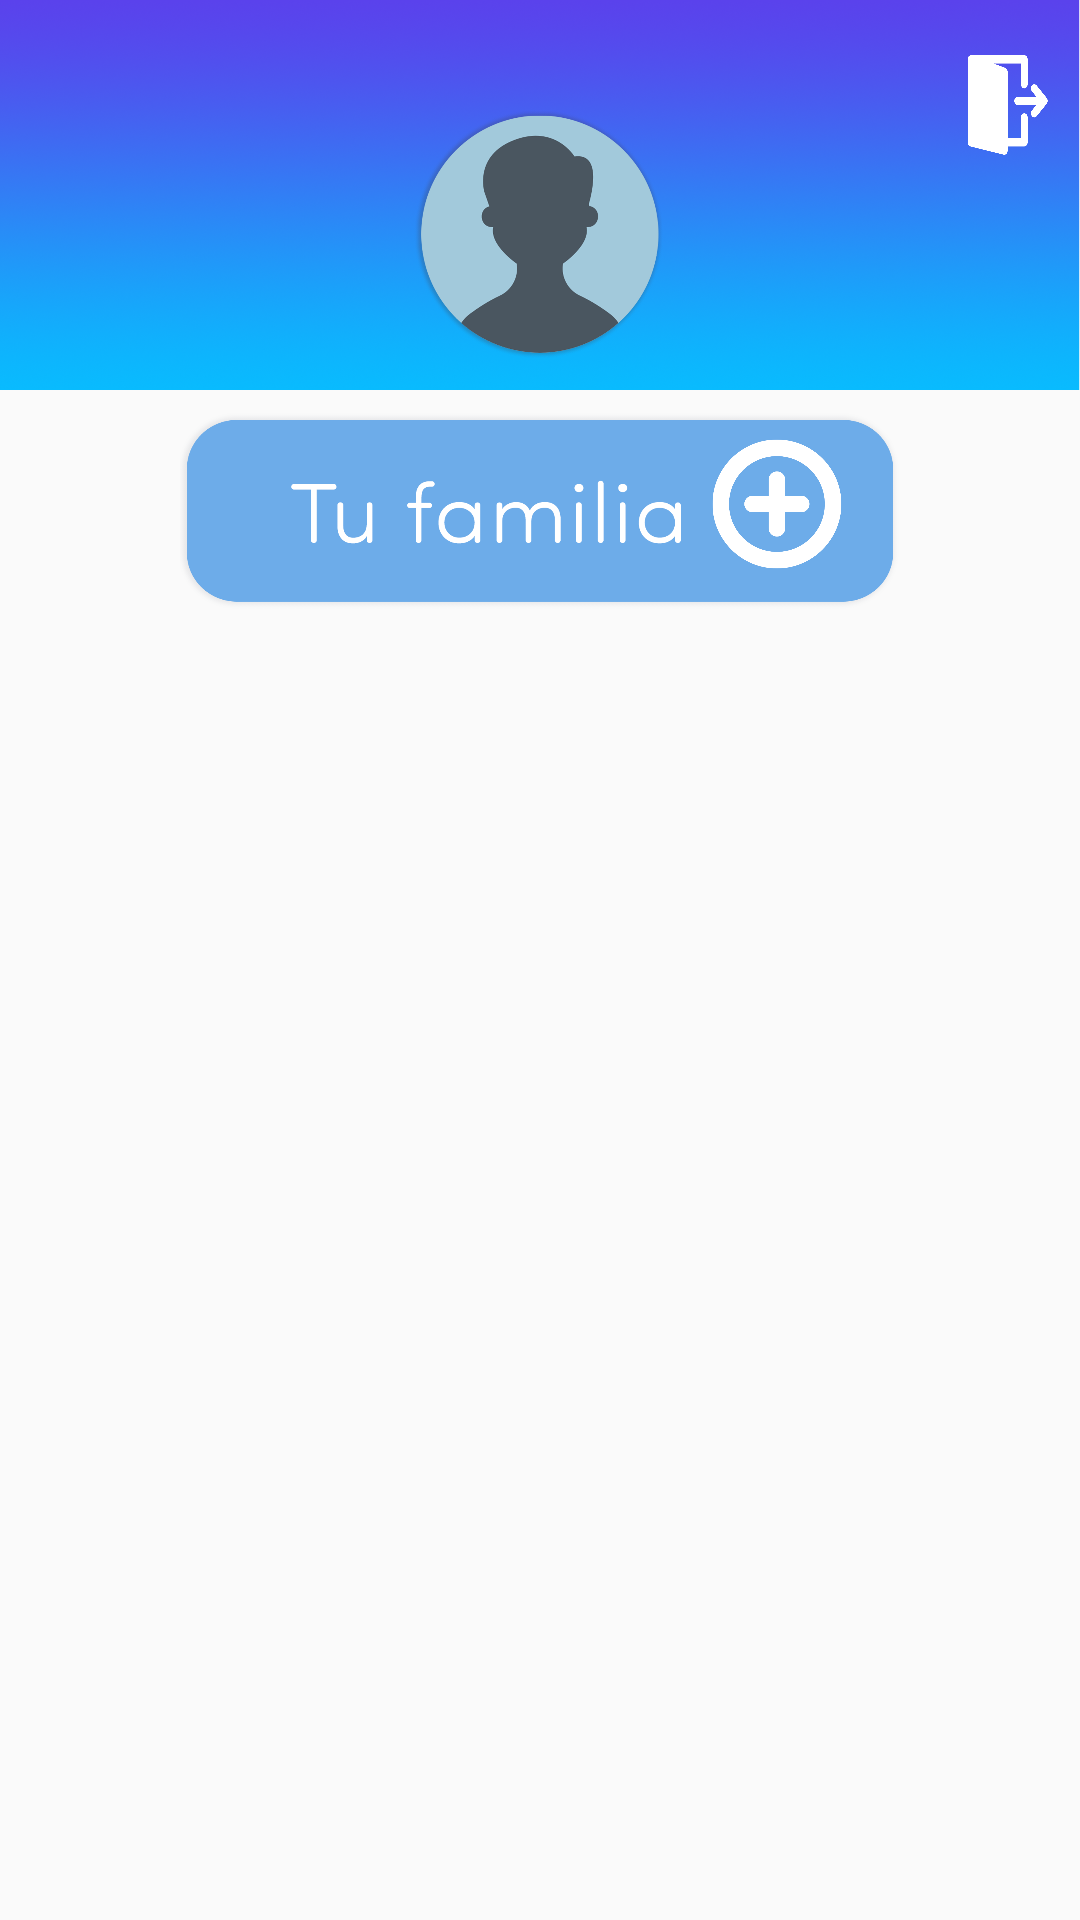

Reconstruct the res/layout file that produces this screen, plus the resources it refers to.
<!-- AndroidManifest.xml: application theme Theme.MiHuellasApp -->
<!-- res/layout/fragment_perfil.xml -->
<?xml version="1.0" encoding="utf-8"?>
<RelativeLayout xmlns:android="http://schemas.android.com/apk/res/android"
    xmlns:app="http://schemas.android.com/apk/res-auto"
    xmlns:tools="http://schemas.android.com/tools"
    android:layout_width="match_parent"
    android:layout_height="match_parent"
    tools:context=".LoginActivity">


    <LinearLayout
        android:layout_width="match_parent"
        android:layout_height="match_parent"
        android:orientation="vertical">

        <androidx.constraintlayout.widget.ConstraintLayout
            android:id="@+id/constraintLayout2"
            android:layout_width="match_parent"
            android:layout_height="130dp"
            android:background="@mipmap/fondo_top">


            <ImageButton
                android:id="@+id/ib_perfil"
                android:layout_width="wrap_content"
                android:layout_height="100dp"
                android:layout_marginBottom="5dp"
                android:background="#00FFFFFF"
                android:scaleType="centerInside"
                app:layout_constraintBottom_toBottomOf="parent"
                app:srcCompat="@mipmap/usuario_foto"
                tools:layout_editor_absoluteX="5dp"
                tools:ignore="MissingConstraints" />

            <ImageButton
                android:id="@+id/logout"
                android:layout_width="30dp"
                android:layout_height="40dp"
                android:layout_marginTop="15dp"
                android:layout_marginEnd="10dp"
                android:background="@android:color/transparent"
                android:scaleType="fitXY"
                app:layout_constraintEnd_toEndOf="parent"
                app:layout_constraintTop_toTopOf="parent"
                app:srcCompat="@mipmap/salir" />


        </androidx.constraintlayout.widget.ConstraintLayout>

        <androidx.constraintlayout.widget.ConstraintLayout
            android:id="@+id/constraintLayout5"
            android:layout_width="match_parent"
            android:layout_height="70dp"
            android:layout_marginTop="5dp"
            app:layout_constraintEnd_toEndOf="parent"
            app:layout_constraintHorizontal_bias="0.5"
            app:layout_constraintStart_toStartOf="parent"
            app:srcCompat="@mipmap/boton"
            tools:layout_editor_absoluteX="55dp">

            <ImageView
                android:id="@+id/imageView3"
                android:layout_width="240dp"
                android:layout_height="match_parent"
                android:scaleType="fitXY"
                app:layout_constraintEnd_toEndOf="parent"
                app:layout_constraintHorizontal_bias="0.5"
                app:layout_constraintStart_toStartOf="parent"
                app:layout_constraintTop_toTopOf="parent"
                app:srcCompat="@mipmap/tu_familia" />

            <ImageButton
                android:id="@+id/img_agregar"
                android:layout_width="50dp"
                android:layout_height="50dp"
                android:layout_marginTop="8dp"
                android:layout_marginEnd="16dp"
                android:background="@android:color/transparent"
                android:scaleType="fitCenter"
                app:layout_constraintEnd_toEndOf="@+id/imageView3"
                app:layout_constraintTop_toTopOf="parent"
                app:srcCompat="@mipmap/plus" />

        </androidx.constraintlayout.widget.ConstraintLayout>

        <androidx.recyclerview.widget.RecyclerView
            android:id="@+id/recycler_view_perfil"
            android:layout_width="match_parent"
            android:layout_height="match_parent"
            android:layout_margin="5dp"
            tools:listitem="@layout/lista_mascotas_usuario" />

    </LinearLayout>

</RelativeLayout>
<!-- res/layout/lista_mascotas_usuario.xml (included above) -->
<?xml version="1.0" encoding="utf-8"?>
<RelativeLayout xmlns:android="http://schemas.android.com/apk/res/android"
    xmlns:app="http://schemas.android.com/apk/res-auto"
    android:layout_width="match_parent"
    android:layout_height="wrap_content"
    android:padding="10dp">

    <LinearLayout
        android:layout_width="match_parent"
        android:layout_height="wrap_content"
        android:orientation="horizontal">

        <de.hdodenhof.circleimageview.CircleImageView
            android:id="@+id/img_publi"
            android:layout_width="90dp"
            android:layout_height="90dp"
            android:src="@mipmap/ic_launcher" />

        <LinearLayout
            android:layout_width="match_parent"
            android:layout_height="wrap_content"
            android:layout_marginStart="5dp"
            android:layout_marginLeft="5dp"
            android:orientation="vertical">

            <TextView
                android:id="@+id/txt_raza_mascota_perdida"
                android:layout_width="wrap_content"
                android:layout_height="wrap_content"
                android:layout_marginStart="10dp"
                android:layout_marginLeft="10dp"
                android:layout_marginTop="15dp"
                android:fontFamily="@font/comfortaa_bold"
                android:maxLines="1"
                android:text="@string/nombre"
                android:textColor="#1660F1"
                android:textSize="20sp"
                android:textStyle="bold" />

            <TextView
                android:id="@+id/txt_edad_mascota_perdida"
                android:layout_width="wrap_content"
                android:layout_height="wrap_content"
                android:layout_marginStart="10dp"
                android:layout_marginLeft="10dp"
                android:maxLines="1"
                android:text="Raza"
                android:textSize="16sp" />

        </LinearLayout>

    </LinearLayout>

    <ImageButton
        android:id="@+id/ib_editar"
        android:layout_width="35dp"
        android:layout_height="35dp"
        android:layout_alignParentRight="true"
        android:layout_marginTop="20dp"
        android:layout_marginRight="60dp"

        android:adjustViewBounds="false"
        android:background="@android:color/transparent"
        android:scaleType="centerInside"
        app:srcCompat="@mipmap/edit" />

    <ImageButton
        android:id="@+id/ib_perdida"
        android:layout_width="35dp"
        android:layout_height="35dp"
        android:layout_alignParentRight="true"
        android:layout_marginTop="20dp"
        android:layout_marginRight="10dp"
        android:layout_weight="1"
        android:background="@android:color/transparent"
        android:scaleType="centerInside"
        app:srcCompat="@mipmap/perdida" />

</RelativeLayout>
<!-- resources referenced by this layout -->
<resources>
  <!-- mipmap boton: png bitmap (mipmap-xxhdpi, 13379 bytes) -->
  <!-- mipmap edit: png bitmap (mipmap-xxhdpi, 258064 bytes) -->
  <!-- mipmap fondo_top: png bitmap (mipmap-xxhdpi, 754910 bytes) -->
  <!-- mipmap perdida: png bitmap (mipmap-xxhdpi, 400358 bytes) -->
  <!-- mipmap plus: png bitmap (mipmap-xxhdpi, 136180 bytes) -->
  <!-- mipmap salir: png bitmap (mipmap-xxhdpi, 61689 bytes) -->
  <!-- mipmap tu_familia: png bitmap (mipmap-xxhdpi, 29872 bytes) -->
  <!-- mipmap usuario_foto: png bitmap (mipmap-xxhdpi, 268099 bytes) -->
  <string name="nombre">Nombre</string>
  <style name="Theme.MiHuellasApp" parent="Theme.AppCompat.Light.NoActionBar">
          
          <item name="colorPrimary">@color/colorPrimary</item>
          <item name="colorPrimaryDark">@color/colorPrimaryDark</item>
          <item name="colorAccent">@color/colorAccent</item>
          
          
          <item name="android:statusBarColor" tools:targetApi="l">?attr/colorPrimaryVariant</item>
          
      </style>
  <color name="colorPrimary">#455cde</color>
  <color name="colorPrimaryDark">#000d3d</color>
  <color name="colorAccent">#c2bdbf</color>
</resources>
